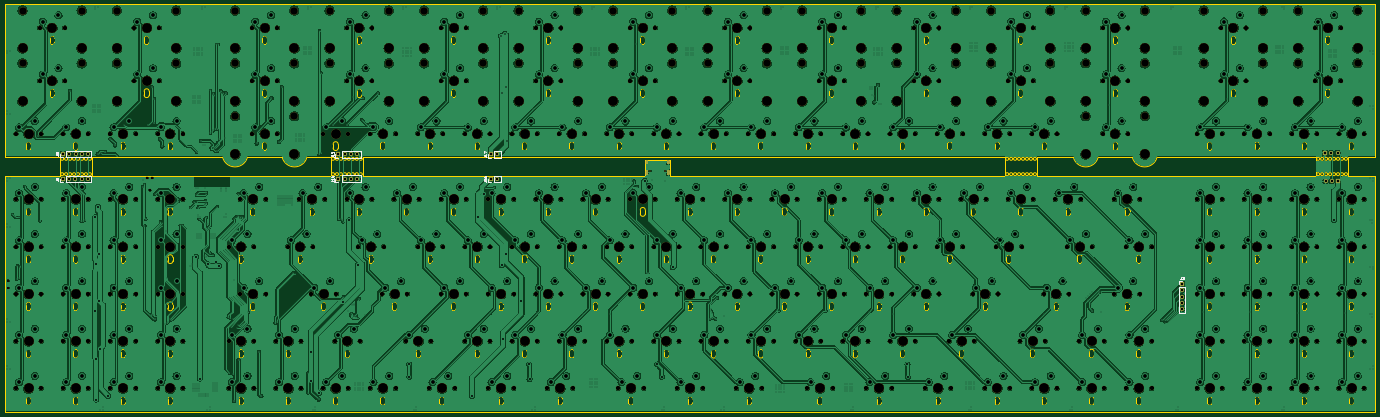
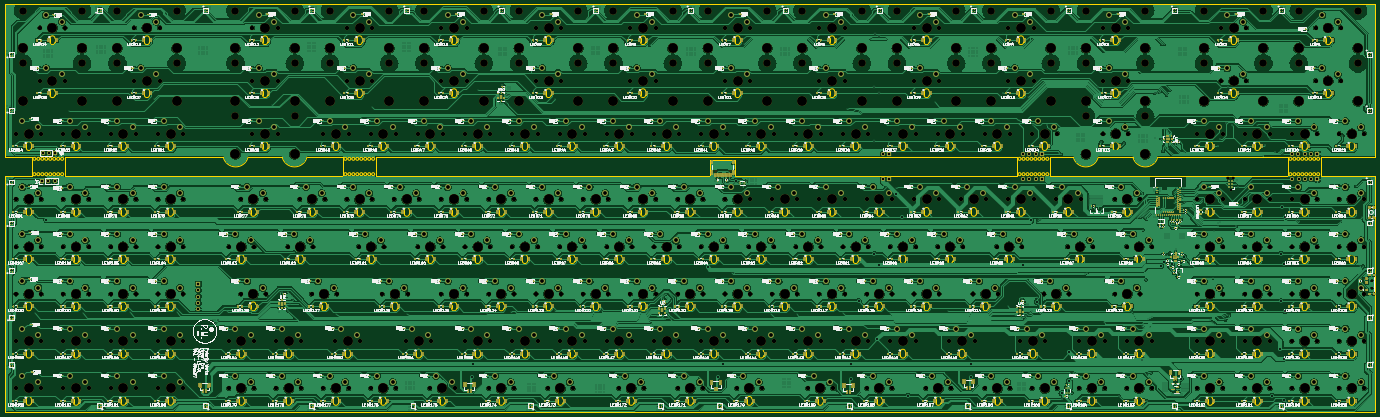
Circuit board: 9 layer files. Board 552.5 x 164.5 mm.
- bottom_copper: Hyper7 Evo-B_Cu.gbr (2347017 bytes)
- bottom_mask: Hyper7 Evo-B_Mask.gbr (863985 bytes)
- bottom_silk: Hyper7 Evo-B_Silkscreen.gbr (844917 bytes)
- outline: Hyper7 Evo-Edge_Cuts.gbr (61932 bytes)
- top_copper: Hyper7 Evo-F_Cu.gbr (2396562 bytes)
- top_mask: Hyper7 Evo-F_Mask.gbr (29912 bytes)
- top_silk: Hyper7 Evo-F_Silkscreen.gbr (11041 bytes)
- drill: Hyper7 Evo-NPTH.drl (11379 bytes)
- drill: Hyper7 Evo-PTH.drl (19538 bytes)

=== bottom_copper: Hyper7 Evo-B_Cu.gbr (2347017 bytes, source omitted) ===
=== bottom_mask: Hyper7 Evo-B_Mask.gbr (863985 bytes, source omitted) ===
=== bottom_silk: Hyper7 Evo-B_Silkscreen.gbr (844917 bytes, source omitted) ===
=== outline: Hyper7 Evo-Edge_Cuts.gbr (61932 bytes, source omitted) ===
=== top_copper: Hyper7 Evo-F_Cu.gbr (2396562 bytes, source omitted) ===
=== top_mask: Hyper7 Evo-F_Mask.gbr (29912 bytes, source omitted) ===
=== top_silk: Hyper7 Evo-F_Silkscreen.gbr (11041 bytes, source omitted) ===
=== drill: Hyper7 Evo-NPTH.drl (11379 bytes, source omitted) ===
=== drill: Hyper7 Evo-PTH.drl (19538 bytes, source omitted) ===
